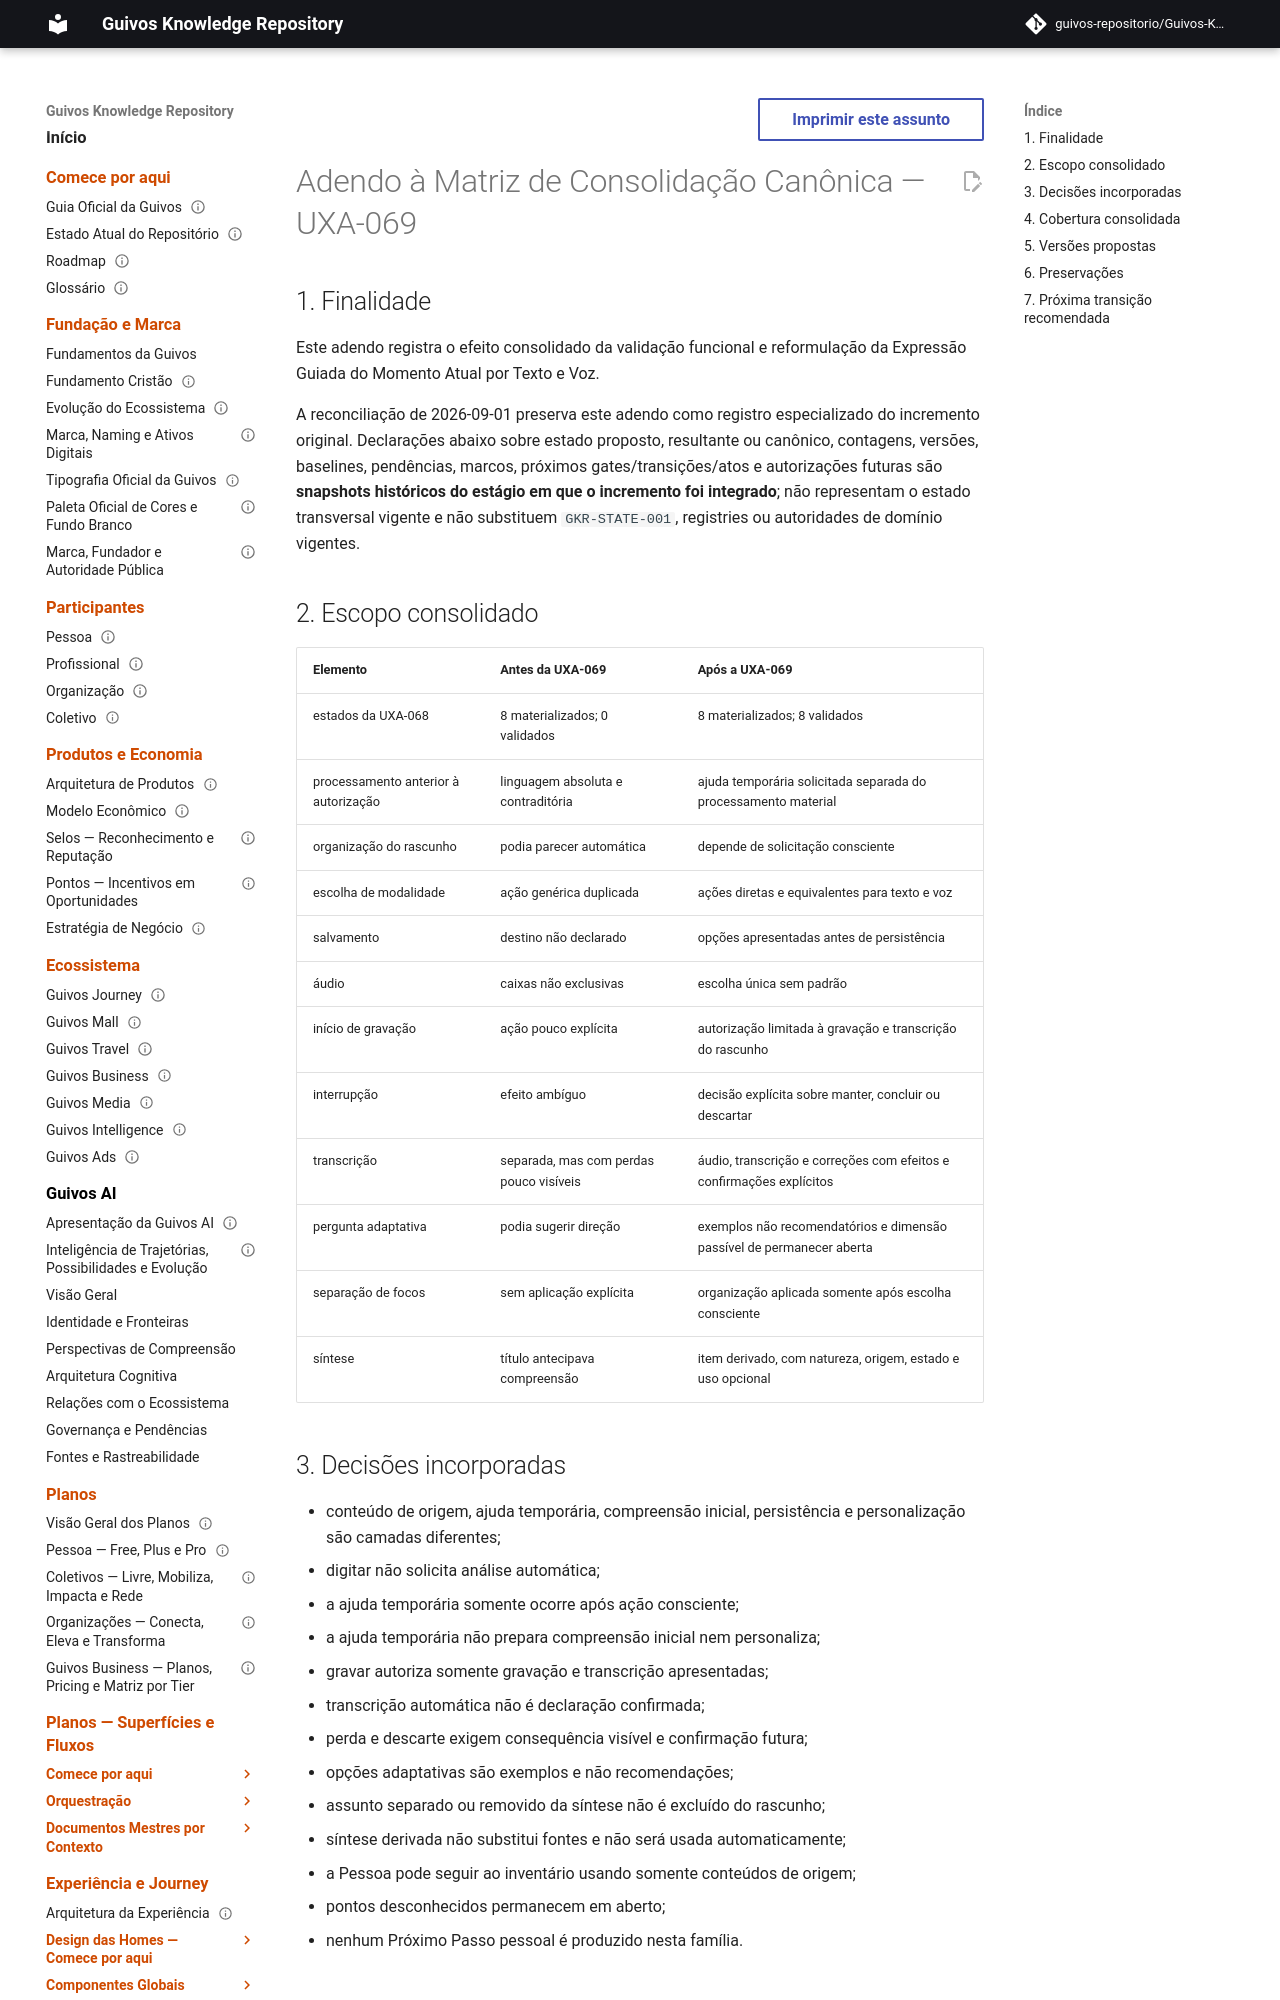

repository: guivos-repositorio/Guivos-Knowledge-Repository · page: project/canonical-consolidation-matrix-uxa-069-addendum/index.html · generator: mkdocs

---
id: GKR-CCM-UXA-069-ADDENDUM
title: Adendo à Matriz de Consolidação Canônica — UXA-069
status: active
version: 0.2.0
owner: Repositório de Conhecimento da Guivos
last_updated: 2026-09-01
depends_on:
  - UXA-069
related:
  - GKR-STATE-001
  - ROADMAP-12.45.0
  - M7.71
normative: false
---

# Adendo à Matriz de Consolidação Canônica — UXA-069

## 1. Finalidade

Este adendo registra o efeito consolidado da validação funcional e reformulação da Expressão Guiada do Momento Atual por Texto e Voz.

A reconciliação de 2026-09-01 preserva este adendo como registro especializado do incremento original. Declarações abaixo sobre estado proposto, resultante ou canônico, contagens, versões, baselines, pendências, marcos, próximos gates/transições/atos e autorizações futuras são **snapshots históricos do estágio em que o incremento foi integrado**; não representam o estado transversal vigente e não substituem `GKR-STATE-001`, registries ou autoridades de domínio vigentes.
